Run: headless pygame with SDL's dummy video driver; simulated clock (each Clock.tick advances the game by its frame time, no real sleeping); random seed 0; keys injected as events and as key.get_pressed() state; no mouse input.
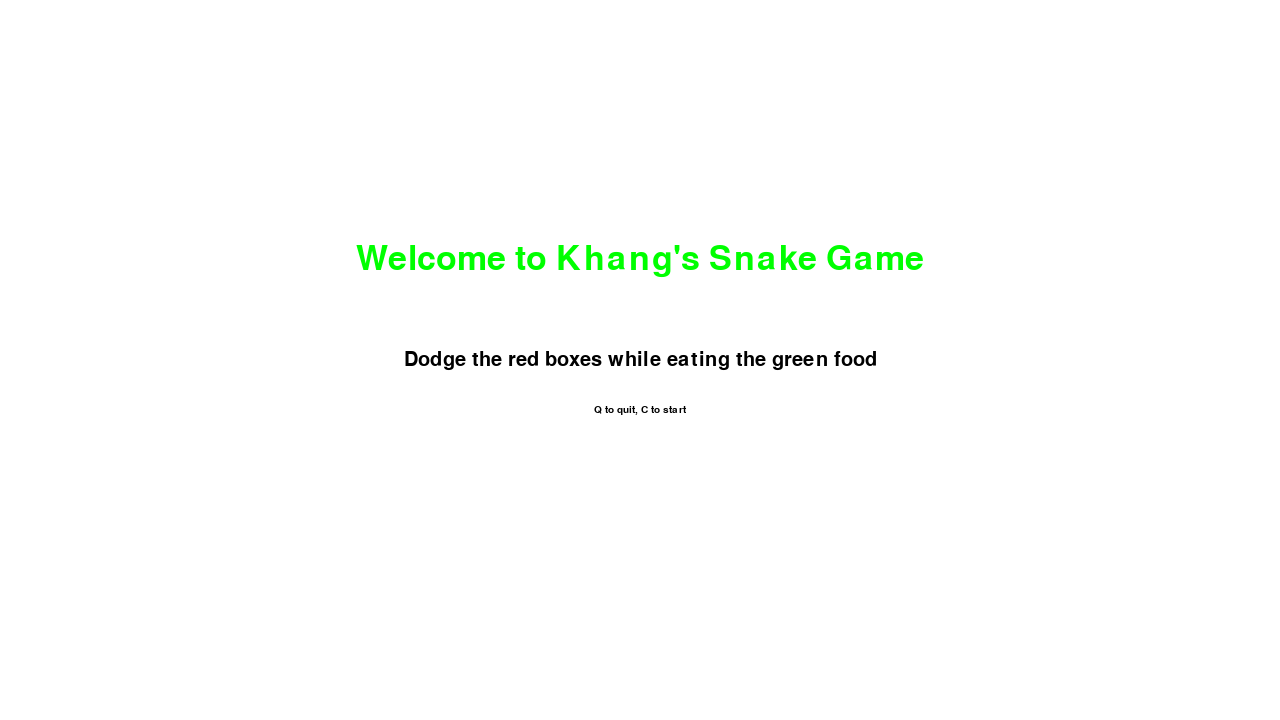
Frame 1 of 4 · flips 1–60 · no input
Frame 2 of 4 · flips 61–180 · tapped SPACE, RETURN · held RIGHT (→), D · screen unchanged from frame 1, image omitted
Frame 3 of 4 · flips 181–300 · held DOWN (↓), S · screen unchanged from frame 2, image omitted
Frame 4 of 4 · flips 301–420 · held LEFT (←), A, UP (↑), W · screen unchanged from frame 3, image omitted

The pygame program that drew these frames:

import pygame
import time
import random
import os

pygame.init()

clock = pygame.time.Clock()

bX = 10 #largeur du bloc
bY = 10 #longueur du bloc
bX2 = 20 #largeur du food
bY2 = 20 #longueur du food
bX3 = 10 #largeur du enemy
bY3 = 10 #longueur du enemy
pR = []#player rectangle


rR = 60 # refreshRate

dW = 1280 # longueur du fenetre
dH = 720 # largeur du fentre
x = dW/2
y = dH/2

m = 7 # vitesse du bloc
eS = 5 #enemy speed
spawner = 300 #milliseconf par enemy

white = (255,255,255)
black = (0,0,0)
red = (255,0,0)
green = (0,255,0)


mFont = "verdana"#menu font
smallFont = pygame.font.SysFont(mFont, 15)
mediumFont = pygame.font.SysFont(mFont, 30)
largeFont = pygame.font.SysFont(mFont, 50)






fps = pygame.time.Clock()
display = pygame.display.set_mode((dW,dH))
pygame.display.set_caption("Khang")
pygame.display.update()
eSpawn = pygame.USEREVENT + 1

pygame.time.set_timer(eSpawn, spawner)




def Intro():
    
    intro = True

    while intro:

        for event in pygame.event.get():
            if event.type == pygame.QUIT:
                pygame.quit()
                os._exit(1)

            if event.type == pygame.KEYDOWN:
                if event.key == pygame.K_q:
                    pygame.quit()
                    os._exit(1)
                if event.key == pygame.K_c:
                    intro = False
        
        display.fill(white)
        Msg("Welcome to Khang's Snake Game", green, yC = -100 , size = "large")
        Msg("Dodge the red boxes while eating the green food", black, yC = 0, size = "medium")
        Msg("Q to quit, C to start", black, yC = 50)
        pygame.display.update()
        clock.tick(10)


def Snake(sList, bX, bY):
    global pR
    pR = []
    for xY in sList:
        pR.append(display.fill(black, rect = (xY[0], xY[1], bX, bY)))





def TObj (text, color, size):
    if size == "small":
        tSurf = smallFont.render(text, True, color) #creer le msg
    if size == "medium":
        tSurf = mediumFont.render(text, True, color) #creer le msg
    if size == "large":
        tSurf = largeFont.render(text, True, color) #creer le msg
    return tSurf, tSurf.get_rect() # return le msg et le rectangle du msg (lespace pris)


def Msg(msg, color, yC, size = "small"):
    tSurf, tRect = TObj(msg, color, size)
    tRect.center = (dW/2), ((dH/2)+yC)
    display.blit(tSurf, tRect) # display l'image
    pygame.display.update()#update le display


def MsgS(msg, color = black, size = "small"):
    tSurf, tRect = TObj(msg, color, size)
    display.blit(tSurf, tRect) # display l'image
    pygame.display.update()#update le display



def Game ():
    ex = False
    gOver = False

    d = 0
    
    x = dW/2
    y = dH/2

    sList = []
    sL = 1

    eList = []
    eR = []

    score = 0
    
    cx = 0 #vitesse x commene
    cy = 0 # vitesse y commence

    rX = random.randrange(0,(dW-bX2))
    rY = random.randrange(0,(dH-bY2))

    p = display.fill(black, rect = (x, y, bX, bY)) # player

    while not ex:
        clock.tick(60)
        zz = 0
        yy = 0

        while gOver == True:
            clock.tick(5)
            display.fill(black)
            Msg("C to play again. Q to quit", white, yC = 50, size = "medium")
            MsgS("Score: "+str(score), white)
            Msg("Game Over", red, yC =  -50, size = "large")
            

            for event in pygame.event.get():
                if event.type == pygame.KEYDOWN:
                    if event.key == pygame.K_q:
                        ex = True
                        gOver = False

                    elif event.key == pygame.K_c:
                        Game()
            

        
        for event in pygame.event.get():

            if event.type == pygame.QUIT:
                pygame.quit()
                os._exit(1)
            
            if event.type == eSpawn:
                eL = []
                eL.append(random.randrange(0, (dW-bX)))
                eL.append(0)
                eList.append(eL)
                eR.append(display.fill(red, rect = (eL[0], 0, bX3, bY3)))
                
            if event.type == pygame.KEYDOWN:
                if event.key == pygame.K_LEFT:
                        cx = -m
                        cy = 0
                elif event.key == pygame.K_RIGHT:
                        cx = m
                        cy = 0
                elif event.key == pygame.K_DOWN:
                        cy = m
                        cx = 0
                elif event.key == pygame.K_UP:
                        cy = -m
                        cx = 0
                elif event.key == pygame.K_e:
                    gOver = True


        
        if x <= 0:
            cx = m
            cy = 0
        if y <= 0:
            cy = m
            cx = 0
        if x >= (dW-bX):
            cy = 0
            cx = -m
        if y >= (dH-bY):
            cy = -m
            cx = 0

            
        x += cx
        y += cy
        
        display.fill(white)
        
        f = display.fill(green, rect = (rX, rY, bX2, bY2))


        s = []
        s.append(x)
        s.append(y)
        sList.append(s)
        Snake(sList, bX, bY)

        iV = 0
        for i in eList:
            #print(i)
            eR.append(display.fill(red, rect = (i[0], i[1], bX3, bY3)))
            #print (str(i[1]))
            del eR[0]
            if i[1] > dH:
                del eR[-1]
                del eList[iV]
            i[1] += eS + d
            iV+=1
            

        if len(sList) > sL: # si il touche pas la nourriture
            del sList[0]
            

        while zz < len(pR): #check si il touche enemy
            #print("zz"+str(zz))
            #print(pR)
            while yy < len(eR):
                #print("yy"+str(yy))
               #print (eR[yy])
                if pR[zz].colliderect(eR[yy]) == True:
                    gOver = True
                yy += 1
            zz += 1
            yy =0;
        


        if pR[-1].colliderect(f) == True:# si il touche la nourriture
            sL +=1
            rX = random.randrange(0,(dW-bX2))
            rY = random.randrange(0,(dH-bY2))
            score+=1
            d += 1

        MsgS("Score: "+str(score))
            
        pygame.display.update()
        fps.tick(rR)

    pygame.quit()
    os._exit(1)
    
Intro()
Game()
